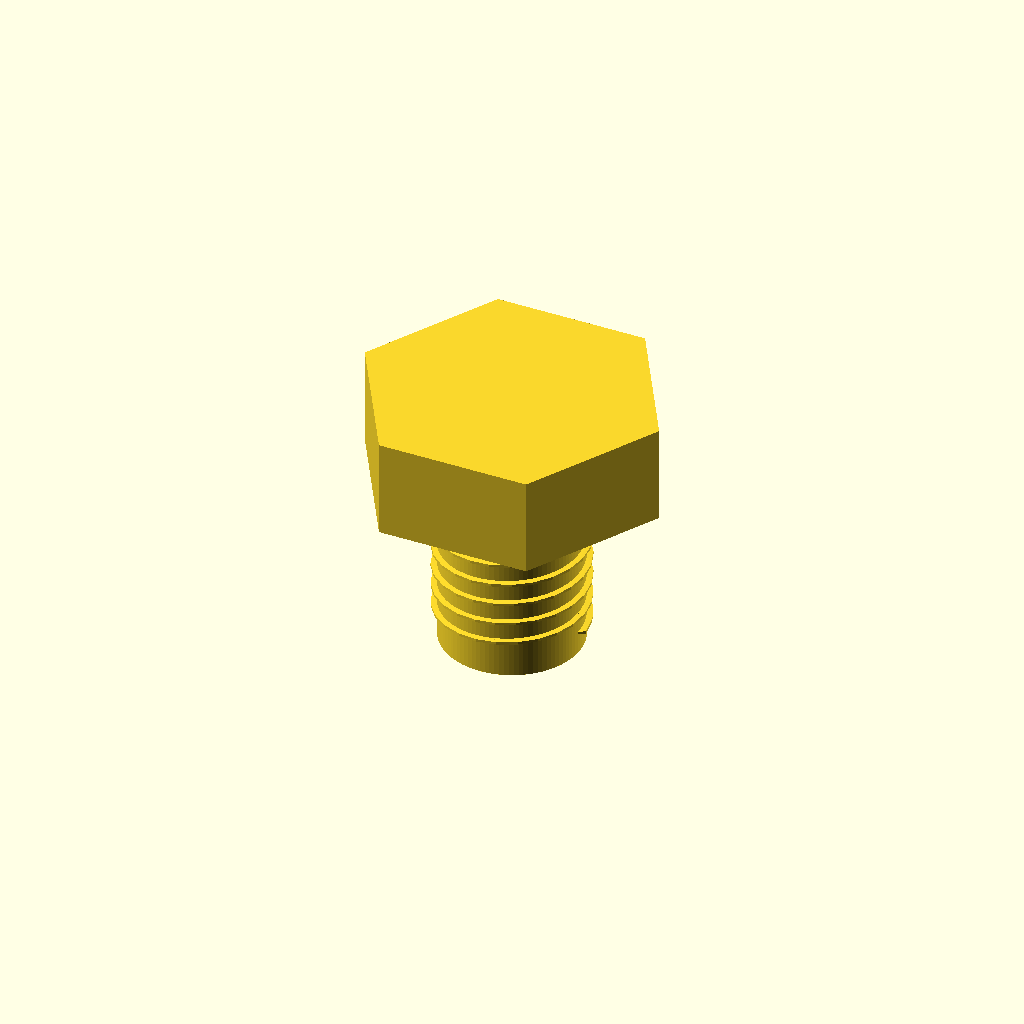
Cell 1 — every parameter at its default value.
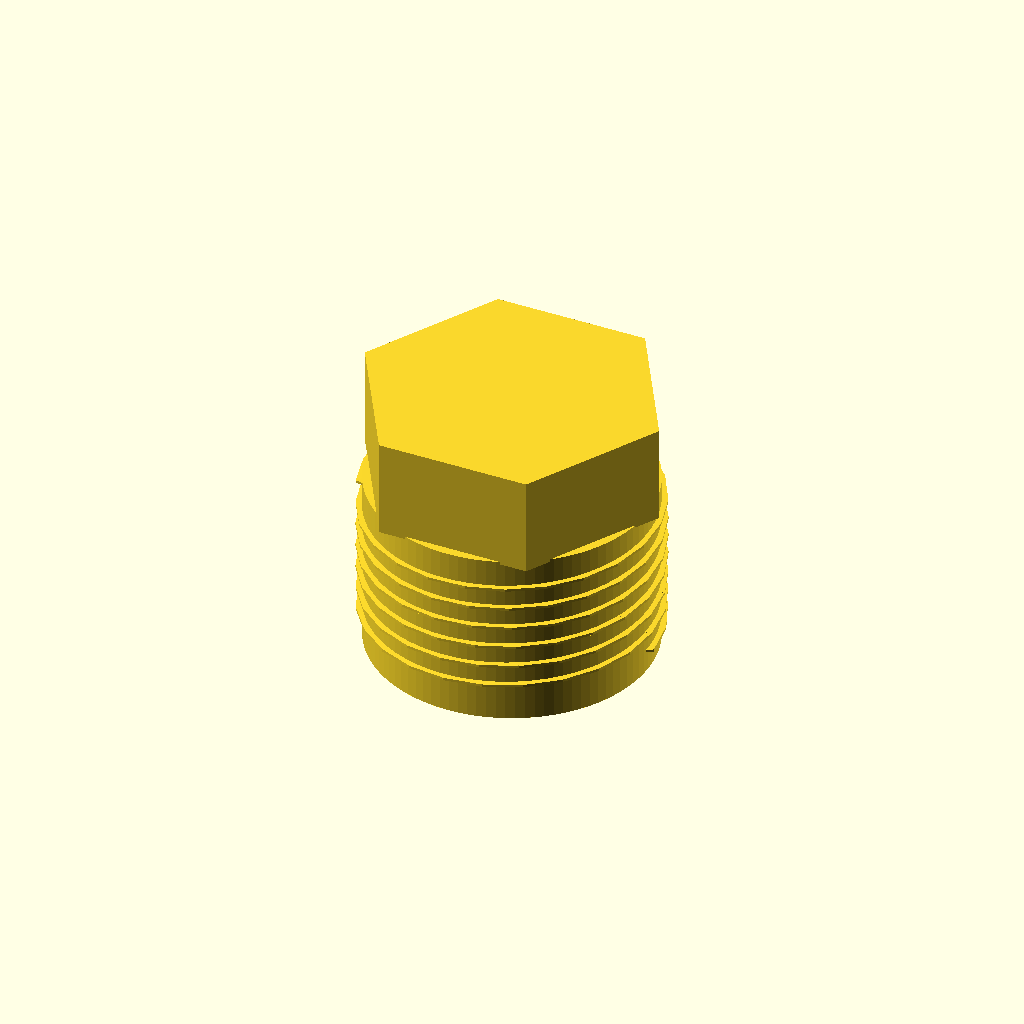
Cell 2: the same model with shaft_diameter_mm = 16.
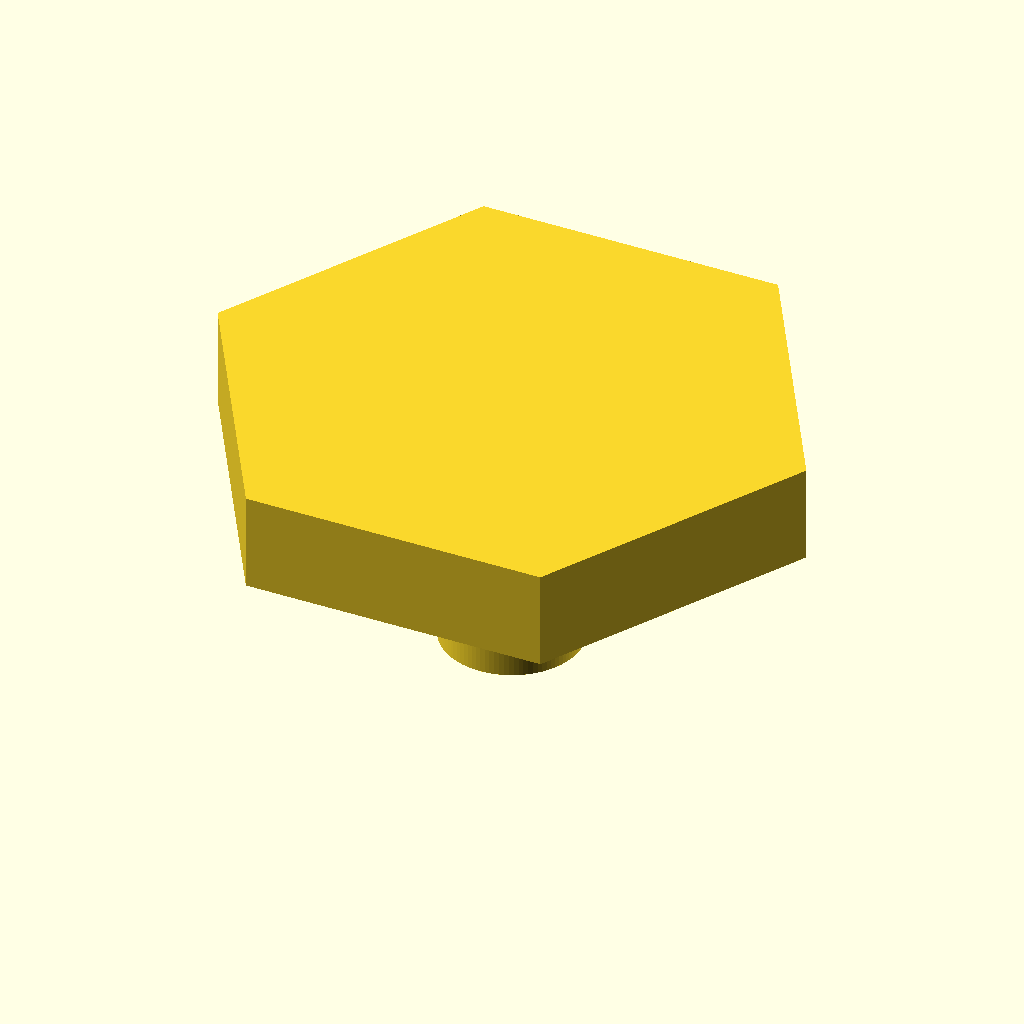
Cell 3 — head_diameter_mm set to 30, the other parameters unchanged.
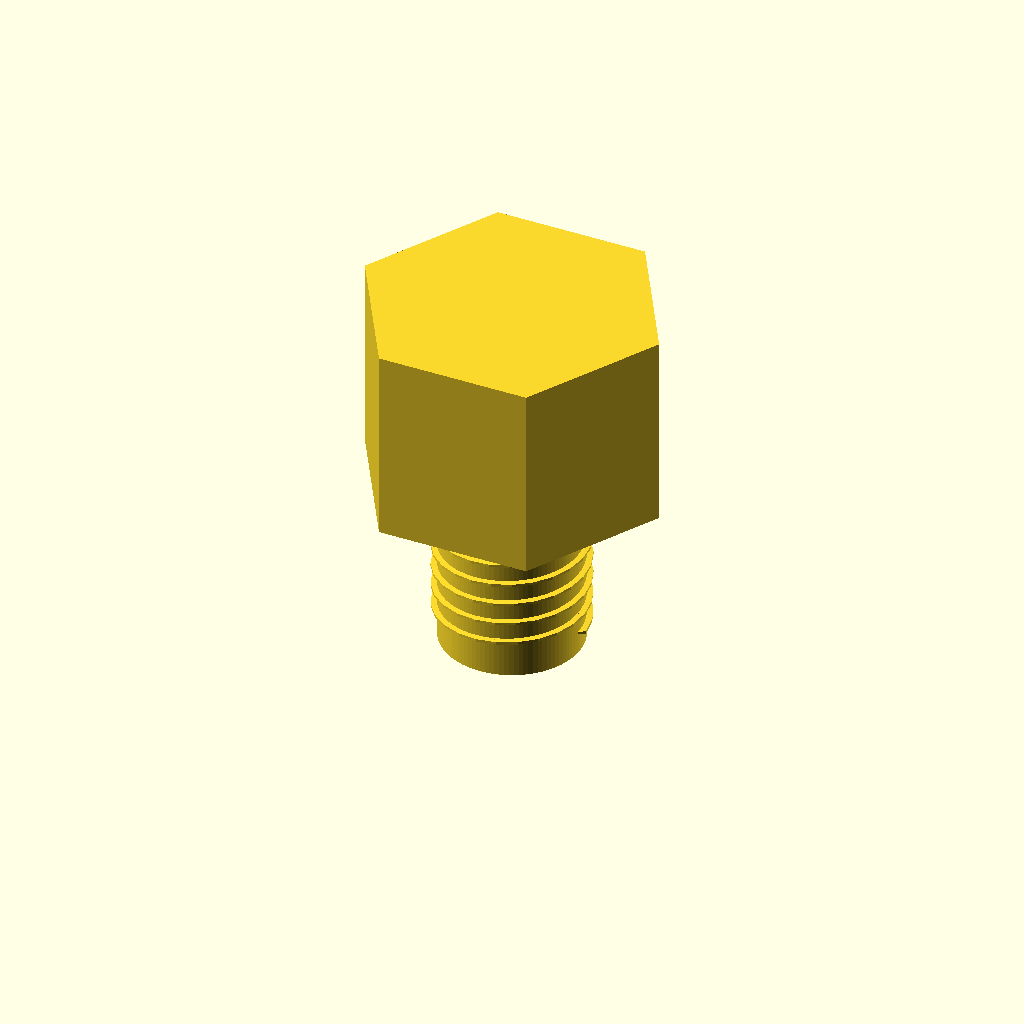
Cell 4: head_height_mm = 11.3 (everything else at default).
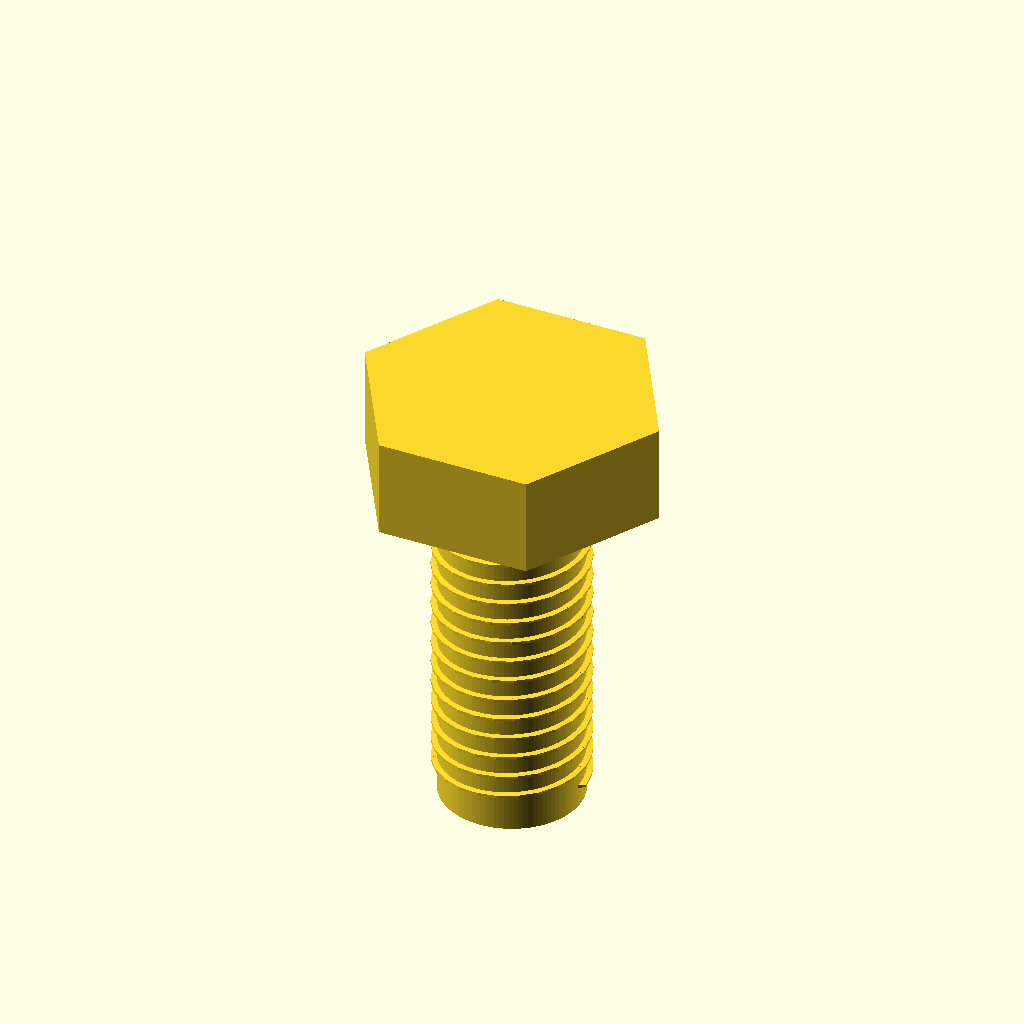
Cell 5 — length_mm set to 20, the other parameters unchanged.
One fixed orthographic camera (rotation 55°, 0°, 25°; colour scheme Cornfield) for every cell.
The OpenSCAD source (results/nopscadlib/ablations/no_verification/scad/screw__M8_hex_screw.scad):
// Hex head screw (single connected solid)
// Target: shaft Ø8.0mm, head Ø15.0mm (across flats), head height 5.65mm, shank length 10mm

shaft_diameter_mm = 8.0;
head_diameter_mm  = 15.0;   // interpreted as across-flats for hex head
head_height_mm    = 5.65;
length_mm         = 10.0;

threaded = 1;               // 0/1
thread_pitch_mm = 1.25;     // visual pitch
thread_depth_mm = 0.35;     // radial depth (visual)
thread_start_mm = 0.6;      // unthreaded under-head length
tip_length_mm   = 1.2;      // small chamfered tip length
overlap_mm      = 0.15;     // small overlap to ensure manifold union

$fn = 96;

// --- Helpers ---
module hex_prism_af(af, h, center=false) {
    // OpenSCAD cylinder(d=..., $fn=6) uses diameter across vertices.
    // Convert across-flats (AF) to across-vertices (AV): AV = AF / cos(30°)
    av = af / cos(30);
    cylinder(h=h, d=av, $fn=6, center=center);
}

module helical_thread_visual(d_major, pitch, depth, len, slices_per_turn=24) {
    // Simple visual thread: a small triangular ridge swept helically.
    // Not a true ISO profile; intended for appearance.
    turns = len / pitch;
    steps = max(8, ceil(turns * slices_per_turn));
    r_major = d_major/2;
    r_root  = r_major - depth;

    for (i = [0:steps-1]) {
        z0 = (i    ) * len/steps;
        z1 = (i + 1) * len/steps;
        a0 = (i    ) * 360 * turns/steps;
        a1 = (i + 1) * 360 * turns/steps;

        hull() {
            translate([0,0,z0]) rotate([0,0,a0])
                linear_extrude(height=overlap_mm, center=false, convexity=5)
                    polygon(points=[
                        [r_root, -pitch*0.18],
                        [r_major, 0],
                        [r_root,  pitch*0.18]
                    ]);

            translate([0,0,z1]) rotate([0,0,a1])
                linear_extrude(height=overlap_mm, center=false, convexity=5)
                    polygon(points=[
                        [r_root, -pitch*0.18],
                        [r_major, 0],
                        [r_root,  pitch*0.18]
                    ]);
        }
    }
}

// --- Main screw ---
module hex_head_screw() {
    // Coordinate system: head sits on Z>=0, shank extends to negative Z.
    // Head: z in [0, head_height]
    // Shank: z in [-length, 0]

    union() {
        // Hex head (across flats = head_diameter_mm)
        translate([0,0,head_height_mm/2])
            hex_prism_af(head_diameter_mm, head_height_mm, center=true);

        // Shank core (slightly overlaps into head)
        translate([0,0,-length_mm/2 + overlap_mm/2])
            cylinder(h=length_mm + overlap_mm, d=shaft_diameter_mm, center=true);

        // Tip chamfer (connected at shank end)
        translate([0,0,-length_mm + tip_length_mm/2])
            cylinder(h=tip_length_mm, r1=shaft_diameter_mm/2, r2=max(0.01, shaft_diameter_mm/2 - 0.9), center=true);

        // Visual threads (wrapped around shank)
        if (threaded) {
            thread_len = max(0, length_mm - thread_start_mm - tip_length_mm);
            if (thread_len > 0) {
                translate([0,0,-length_mm + tip_length_mm])
                    helical_thread_visual(
                        d_major = shaft_diameter_mm + 2*thread_depth_mm,
                        pitch   = thread_pitch_mm,
                        depth   = thread_depth_mm,
                        len     = thread_len
                    );
            }
        }
    }
}

hex_head_screw();
Parameter table extracted from the source (name, type, default, range or options):
shaft_diameter_mm: number, default 8
head_diameter_mm: number, default 15
head_height_mm: number, default 5.65
length_mm: number, default 10
threaded: number, default 1
thread_pitch_mm: number, default 1.25
thread_depth_mm: number, default 0.35
thread_start_mm: number, default 0.6
tip_length_mm: number, default 1.2
overlap_mm: number, default 0.15
